Image classification data set "LR" (omarbesbes/RUnet on GitHub). Class labels (4): berry, bird, dog, flower.

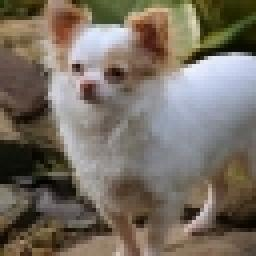
Label: dog

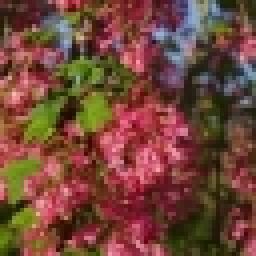
Label: berry

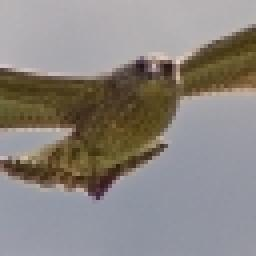
Label: bird

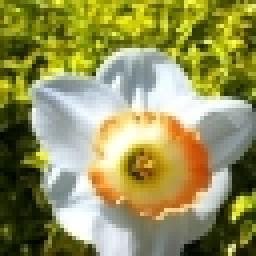
Label: flower

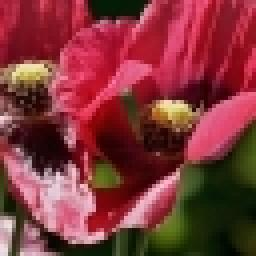
Label: flower

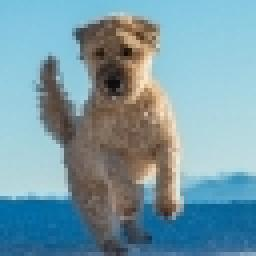
Label: dog
